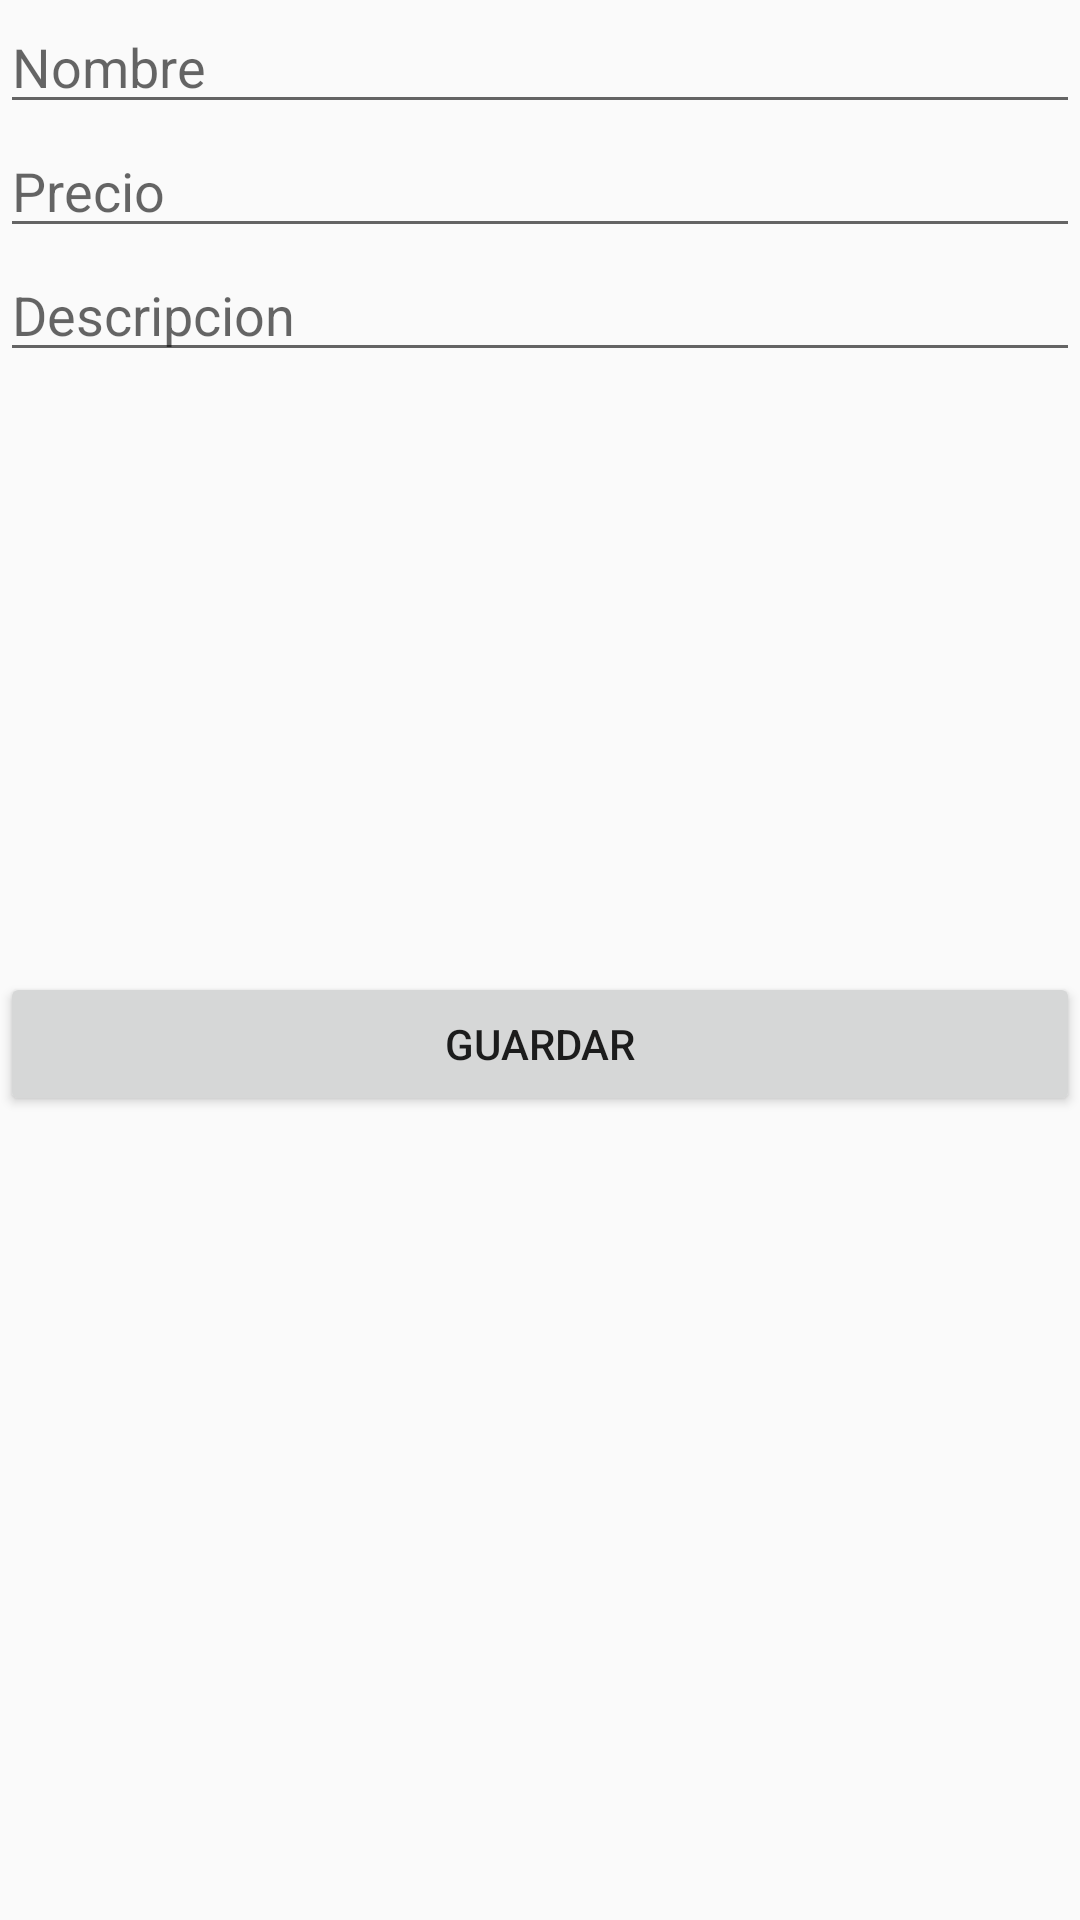

This screen was rendered from an Android layout file. Write that file and the resources it references.
<!-- AndroidManifest.xml: application theme Theme.AppCompat.Light -->
<!-- res/layout/activity_nuevo_producto.xml -->
<?xml version="1.0" encoding="utf-8"?>
<LinearLayout
    xmlns:android="http://schemas.android.com/apk/res/android"
    xmlns:app="http://schemas.android.com/apk/res-auto"
    xmlns:tools="http://schemas.android.com/tools"
    android:layout_width="match_parent"
    android:layout_height="match_parent"
    tools:context=".NuevoProductoActivity"
    android:orientation="vertical">
    
    <EditText
        android:id="@+id/editTextNombreANP"
        android:layout_width="match_parent"
        android:layout_height="wrap_content"
        android:ems="10"
        android:inputType="textMultiLine"
        android:hint="Nombre"/>

    <EditText
        android:id="@+id/editTextPrecioANP"
        android:layout_width="match_parent"
        android:layout_height="wrap_content"
        android:ems="10"
        android:inputType="number"
        android:hint="Precio"/>

    <EditText
        android:id="@+id/editTextDescripcionANP"
        android:layout_width="match_parent"
        android:layout_height="wrap_content"
        android:ems="10"
        android:inputType="textMultiLine"
        android:hint="Descripcion"/>

    <ImageView
        android:id="@+id/imageViewSelectANP"
        android:layout_width="200dp"
        android:layout_height="200dp"
        android:layout_gravity="center"
        android:src="@drawable/placeholder"/>

    <Button
        android:id="@+id/buttonANP"
        android:layout_width="match_parent"
        android:layout_height="wrap_content"
        android:text="GUARDAR"/>

</LinearLayout>
<!-- resources referenced by this layout -->
<resources>

</resources>
